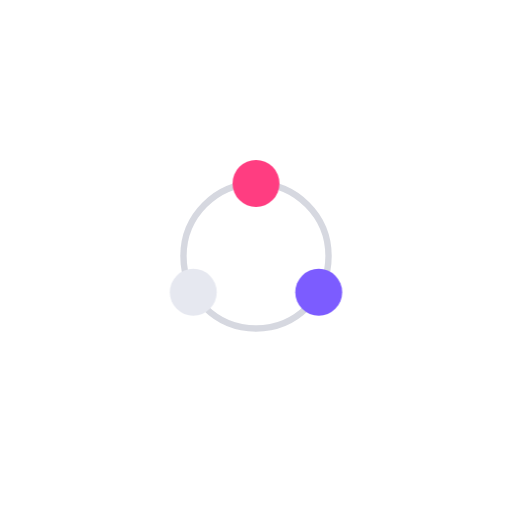
t = 0.00 s
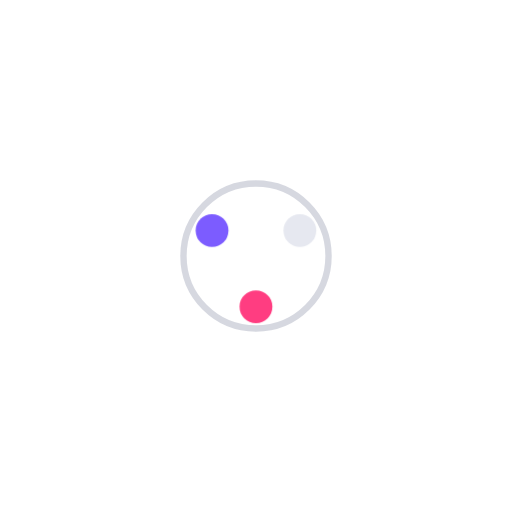
t = 0.75 s
t = 2.25 s: frame unchanged from t = 0.75 s, image omitted
t = 3.00 s: frame unchanged from t = 0.00 s, image omitted
t = 3.75 s: frame unchanged from t = 0.75 s, image omitted
t = 5.25 s: frame unchanged from t = 0.75 s, image omitted

The animated SVG that drew these frames (rendered in a browser with its animation timeline set to each time). Animation: 2 CSS @keyframes rules; one cycle of 6.00 s, repeats indefinitely.

<svg xmlns="http://www.w3.org/2000/svg" viewBox="0 0 240 240" class="fxsvg fxsvg-orbit" aria-hidden="true" focusable="false">
<!-- JavCMS fx | original animation, JavCMS Community License 1.0 | colours: CSS custom properties fx-accent, fx-accent-2, fx-ink, fx-muted (two leading hyphens; fallbacks in the style rules) -->
<style>
.fxsvg-orbit .track{fill:none;stroke:var(--fx-muted,#8a90a6);stroke-opacity:.35;stroke-width:3}
.fxsvg-orbit .spin{transform-origin:120px 120px;animation:fxsvg-orbit-spin 1.5s cubic-bezier(.45,.05,.55,.95) infinite}
.fxsvg-orbit .breathe{transform-origin:120px 120px;animation:fxsvg-orbit-breathe 1.5s ease-in-out infinite}
.fxsvg-orbit .d0{fill:var(--fx-accent,#ff3d81)}.fxsvg-orbit .d1{fill:var(--fx-accent-2,#7c5cff)}.fxsvg-orbit .d2{fill:var(--fx-ink,#e6e8f0)}
@keyframes fxsvg-orbit-spin{to{transform:rotate(360deg)}}
@keyframes fxsvg-orbit-breathe{0%,100%{transform:scale(1)}50%{transform:scale(.7)}}
@media (prefers-reduced-motion:reduce){.fxsvg-orbit .spin{animation-duration:6s;animation-timing-function:linear}.fxsvg-orbit .breathe{animation:none}}
</style>
<circle class="track" cx="120" cy="120" r="34"/>
<g class="spin"><g class="breathe"><circle class="d0" cx="120" cy="86" r="11"/><circle class="d1" cx="149.4" cy="137" r="11"/><circle class="d2" cx="90.6" cy="137" r="11"/></g></g>
</svg>
